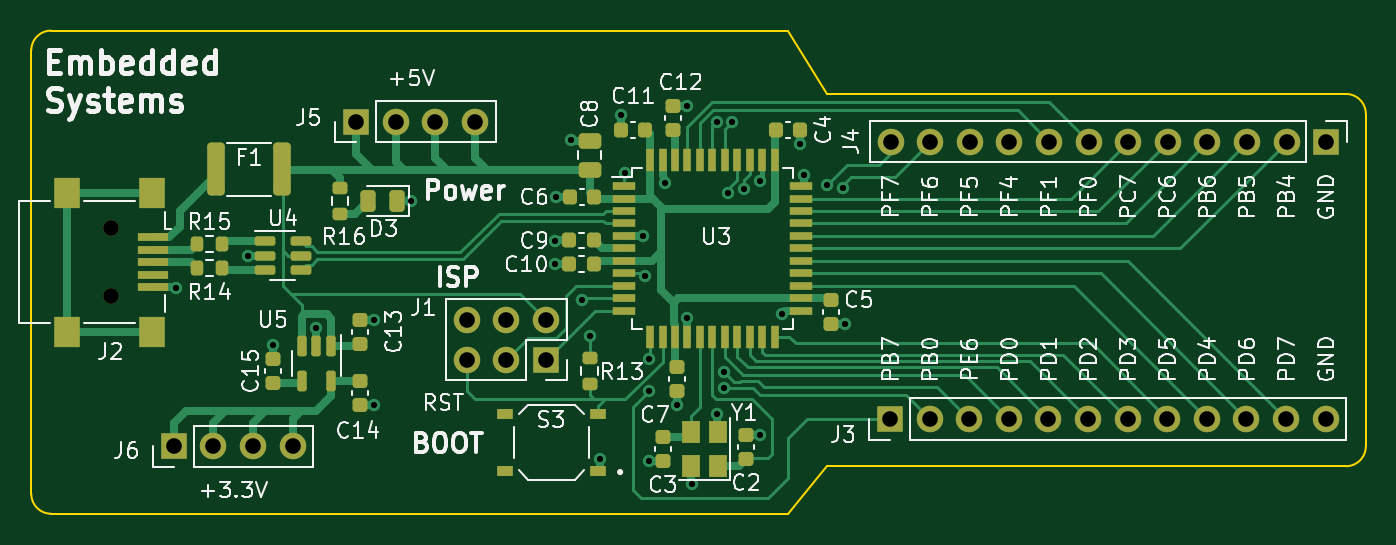
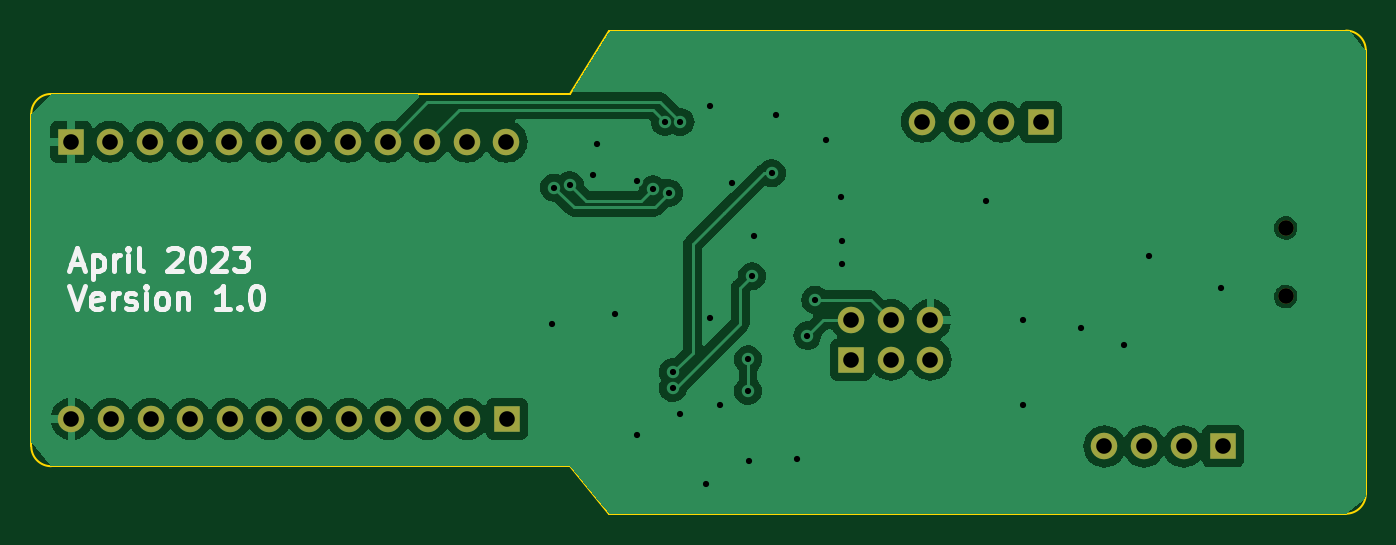
Circuit board: 11 layer files. Board 85.6 x 31.0 mm.
- bottom_copper: ATMEGA_DevBoard-B_Cu.gbr (53248 bytes)
- bottom_mask: ATMEGA_DevBoard-B_Mask.gbr (1698 bytes)
- paste: ATMEGA_DevBoard-B_Paste.gbr (458 bytes)
- bottom_silk: ATMEGA_DevBoard-B_Silkscreen.gbr (9233 bytes)
- outline: ATMEGA_DevBoard-Edge_Cuts.gbr (1194 bytes)
- top_copper: ATMEGA_DevBoard-F_Cu.gbr (28989 bytes)
- top_mask: ATMEGA_DevBoard-F_Mask.gbr (6942 bytes)
- paste: ATMEGA_DevBoard-F_Paste.gbr (5714 bytes)
- top_silk: ATMEGA_DevBoard-F_Silkscreen.gbr (104125 bytes)
- drill: ATMEGA_DevBoard-NPTH.drl (365 bytes)
- drill: ATMEGA_DevBoard-PTH.drl (1500 bytes)

=== bottom_copper: ATMEGA_DevBoard-B_Cu.gbr (53248 bytes, source omitted) ===
=== bottom_mask: ATMEGA_DevBoard-B_Mask.gbr ===
%TF.GenerationSoftware,KiCad,Pcbnew,7.0.1*%
%TF.CreationDate,2023-04-11T01:40:26-06:00*%
%TF.ProjectId,ATMEGA_DevBoard,41544d45-4741-45f4-9465-76426f617264,rev?*%
%TF.SameCoordinates,Original*%
%TF.FileFunction,Soldermask,Bot*%
%TF.FilePolarity,Negative*%
%FSLAX46Y46*%
G04 Gerber Fmt 4.6, Leading zero omitted, Abs format (unit mm)*
G04 Created by KiCad (PCBNEW 7.0.1) date 2023-04-11 01:40:26*
%MOMM*%
%LPD*%
G01*
G04 APERTURE LIST*
%ADD10R,1.700000X1.700000*%
%ADD11O,1.700000X1.700000*%
%ADD12C,1.000000*%
G04 APERTURE END LIST*
D10*
%TO.C,J6*%
X90170000Y-106426000D03*
D11*
X92710000Y-106426000D03*
X95250000Y-106426000D03*
X97790000Y-106426000D03*
%TD*%
%TO.C,J5*%
X109474000Y-85598000D03*
X106934000Y-85598000D03*
X104394000Y-85598000D03*
D10*
X101854000Y-85598000D03*
%TD*%
%TO.C,J4*%
X164084000Y-86879583D03*
D11*
X161544000Y-86879583D03*
X159004000Y-86879583D03*
X156464000Y-86879583D03*
X153924000Y-86879583D03*
X151384000Y-86879583D03*
X148844000Y-86879583D03*
X146304000Y-86879583D03*
X143764000Y-86879583D03*
X141224000Y-86879583D03*
X138684000Y-86879583D03*
X136144000Y-86879583D03*
%TD*%
D10*
%TO.C,J1*%
X114031000Y-100858000D03*
D11*
X114031000Y-98318000D03*
X111491000Y-100858000D03*
X111491000Y-98318000D03*
X108951000Y-100858000D03*
X108951000Y-98318000D03*
%TD*%
D12*
%TO.C,J2*%
X86162000Y-92410000D03*
X86162000Y-96810000D03*
%TD*%
D10*
%TO.C,J3*%
X136110585Y-104659583D03*
D11*
X138650585Y-104659583D03*
X141190585Y-104659583D03*
X143730585Y-104659583D03*
X146270585Y-104659583D03*
X148810585Y-104659583D03*
X151350585Y-104659583D03*
X153890585Y-104659583D03*
X156430585Y-104659583D03*
X158970585Y-104659583D03*
X161510585Y-104659583D03*
X164050585Y-104659583D03*
%TD*%
M02*

=== paste: ATMEGA_DevBoard-B_Paste.gbr ===
%TF.GenerationSoftware,KiCad,Pcbnew,7.0.1*%
%TF.CreationDate,2023-04-11T01:40:26-06:00*%
%TF.ProjectId,ATMEGA_DevBoard,41544d45-4741-45f4-9465-76426f617264,rev?*%
%TF.SameCoordinates,Original*%
%TF.FileFunction,Paste,Bot*%
%TF.FilePolarity,Positive*%
%FSLAX46Y46*%
G04 Gerber Fmt 4.6, Leading zero omitted, Abs format (unit mm)*
G04 Created by KiCad (PCBNEW 7.0.1) date 2023-04-11 01:40:26*
%MOMM*%
%LPD*%
G01*
G04 APERTURE LIST*
G04 APERTURE END LIST*
M02*

=== bottom_silk: ATMEGA_DevBoard-B_Silkscreen.gbr (9233 bytes, source omitted) ===
=== outline: ATMEGA_DevBoard-Edge_Cuts.gbr ===
%TF.GenerationSoftware,KiCad,Pcbnew,7.0.1*%
%TF.CreationDate,2023-04-11T01:40:26-06:00*%
%TF.ProjectId,ATMEGA_DevBoard,41544d45-4741-45f4-9465-76426f617264,rev?*%
%TF.SameCoordinates,Original*%
%TF.FileFunction,Profile,NP*%
%FSLAX46Y46*%
G04 Gerber Fmt 4.6, Leading zero omitted, Abs format (unit mm)*
G04 Created by KiCad (PCBNEW 7.0.1) date 2023-04-11 01:40:26*
%MOMM*%
%LPD*%
G01*
G04 APERTURE LIST*
%TA.AperFunction,Profile*%
%ADD10C,0.100000*%
%TD*%
G04 APERTURE END LIST*
D10*
X166624000Y-85090000D02*
G75*
G03*
X165354000Y-83820000I-1270000J0D01*
G01*
X129540000Y-110744000D02*
X82296000Y-110744000D01*
X81026000Y-109474000D02*
G75*
G03*
X82296000Y-110744000I1270000J0D01*
G01*
X166624000Y-85090000D02*
X166624000Y-106426000D01*
X132080000Y-83820000D02*
X129540000Y-79756000D01*
X82296000Y-79756000D02*
G75*
G03*
X81026000Y-81026000I0J-1270000D01*
G01*
X165354000Y-83820000D02*
X132080000Y-83820000D01*
X132080000Y-107696000D02*
X129540000Y-110744000D01*
X81026000Y-109474000D02*
X81026000Y-81026000D01*
X165354000Y-107696000D02*
X132080000Y-107696000D01*
X165354000Y-107696000D02*
G75*
G03*
X166624000Y-106426000I0J1270000D01*
G01*
X82296000Y-79756000D02*
X129540000Y-79756000D01*
M02*

=== top_copper: ATMEGA_DevBoard-F_Cu.gbr (28989 bytes, source omitted) ===
=== top_mask: ATMEGA_DevBoard-F_Mask.gbr (6942 bytes, source omitted) ===
=== paste: ATMEGA_DevBoard-F_Paste.gbr ===
%TF.GenerationSoftware,KiCad,Pcbnew,7.0.1*%
%TF.CreationDate,2023-04-11T01:40:26-06:00*%
%TF.ProjectId,ATMEGA_DevBoard,41544d45-4741-45f4-9465-76426f617264,rev?*%
%TF.SameCoordinates,Original*%
%TF.FileFunction,Paste,Top*%
%TF.FilePolarity,Positive*%
%FSLAX46Y46*%
G04 Gerber Fmt 4.6, Leading zero omitted, Abs format (unit mm)*
G04 Created by KiCad (PCBNEW 7.0.1) date 2023-04-11 01:40:26*
%MOMM*%
%LPD*%
G01*
G04 APERTURE LIST*
G04 Aperture macros list*
%AMRoundRect*
0 Rectangle with rounded corners*
0 $1 Rounding radius*
0 $2 $3 $4 $5 $6 $7 $8 $9 X,Y pos of 4 corners*
0 Add a 4 corners polygon primitive as box body*
4,1,4,$2,$3,$4,$5,$6,$7,$8,$9,$2,$3,0*
0 Add four circle primitives for the rounded corners*
1,1,$1+$1,$2,$3*
1,1,$1+$1,$4,$5*
1,1,$1+$1,$6,$7*
1,1,$1+$1,$8,$9*
0 Add four rect primitives between the rounded corners*
20,1,$1+$1,$2,$3,$4,$5,0*
20,1,$1+$1,$4,$5,$6,$7,0*
20,1,$1+$1,$6,$7,$8,$9,0*
20,1,$1+$1,$8,$9,$2,$3,0*%
G04 Aperture macros list end*
%ADD10RoundRect,0.225000X-0.250000X0.225000X-0.250000X-0.225000X0.250000X-0.225000X0.250000X0.225000X0*%
%ADD11RoundRect,0.225000X0.250000X-0.225000X0.250000X0.225000X-0.250000X0.225000X-0.250000X-0.225000X0*%
%ADD12R,1.200000X1.400000*%
%ADD13RoundRect,0.225000X0.225000X0.250000X-0.225000X0.250000X-0.225000X-0.250000X0.225000X-0.250000X0*%
%ADD14R,1.000000X0.700000*%
%ADD15R,2.000000X0.500000*%
%ADD16R,1.700000X2.000000*%
%ADD17RoundRect,0.200000X-0.275000X0.200000X-0.275000X-0.200000X0.275000X-0.200000X0.275000X0.200000X0*%
%ADD18RoundRect,0.150000X-0.512500X-0.150000X0.512500X-0.150000X0.512500X0.150000X-0.512500X0.150000X0*%
%ADD19RoundRect,0.243750X0.243750X0.456250X-0.243750X0.456250X-0.243750X-0.456250X0.243750X-0.456250X0*%
%ADD20R,1.500000X0.550000*%
%ADD21R,0.550000X1.500000*%
%ADD22RoundRect,0.200000X-0.200000X-0.275000X0.200000X-0.275000X0.200000X0.275000X-0.200000X0.275000X0*%
%ADD23RoundRect,0.150000X-0.150000X0.512500X-0.150000X-0.512500X0.150000X-0.512500X0.150000X0.512500X0*%
%ADD24RoundRect,0.250000X-0.312500X-1.450000X0.312500X-1.450000X0.312500X1.450000X-0.312500X1.450000X0*%
%ADD25RoundRect,0.225000X-0.225000X-0.250000X0.225000X-0.250000X0.225000X0.250000X-0.225000X0.250000X0*%
%ADD26RoundRect,0.250000X0.475000X-0.250000X0.475000X0.250000X-0.475000X0.250000X-0.475000X-0.250000X0*%
G04 APERTURE END LIST*
D10*
%TO.C,C2*%
X126869500Y-105699500D03*
X126869500Y-107249500D03*
%TD*%
D11*
%TO.C,C12*%
X122174000Y-86119000D03*
X122174000Y-84569000D03*
%TD*%
D12*
%TO.C,Y1*%
X125052500Y-107701500D03*
X125052500Y-105501500D03*
X123352500Y-105501500D03*
X123352500Y-107701500D03*
%TD*%
D13*
%TO.C,C10*%
X117094000Y-94742000D03*
X115544000Y-94742000D03*
%TD*%
D14*
%TO.C,S3*%
X117395500Y-108022000D03*
X111395500Y-108022000D03*
X117395500Y-104322000D03*
X111395500Y-104322000D03*
%TD*%
D13*
%TO.C,C6*%
X117107000Y-90424000D03*
X115557000Y-90424000D03*
%TD*%
D15*
%TO.C,J2*%
X88862000Y-93010000D03*
X88862000Y-93810000D03*
X88862000Y-94610000D03*
X88862000Y-95410000D03*
X88862000Y-96210000D03*
D16*
X88762000Y-90160000D03*
X83312000Y-90160000D03*
X88762000Y-99060000D03*
X83312000Y-99060000D03*
%TD*%
D10*
%TO.C,C7*%
X122428000Y-101333000D03*
X122428000Y-102883000D03*
%TD*%
D17*
%TO.C,R13*%
X116840000Y-100775000D03*
X116840000Y-102425000D03*
%TD*%
D18*
%TO.C,U4*%
X96028115Y-93231688D03*
X96028115Y-94181688D03*
X96028115Y-95131688D03*
X98303115Y-95131688D03*
X98303115Y-94181688D03*
X98303115Y-93231688D03*
%TD*%
D11*
%TO.C,C15*%
X96520000Y-102362000D03*
X96520000Y-100812000D03*
%TD*%
D19*
%TO.C,D3*%
X104491000Y-90678000D03*
X102616000Y-90678000D03*
%TD*%
D20*
%TO.C,U3*%
X119014000Y-89726000D03*
X119014000Y-90526000D03*
X119014000Y-91326000D03*
X119014000Y-92126000D03*
X119014000Y-92926000D03*
X119014000Y-93726000D03*
X119014000Y-94526000D03*
X119014000Y-95326000D03*
X119014000Y-96126000D03*
X119014000Y-96926000D03*
X119014000Y-97726000D03*
D21*
X120714000Y-99426000D03*
X121514000Y-99426000D03*
X122314000Y-99426000D03*
X123114000Y-99426000D03*
X123914000Y-99426000D03*
X124714000Y-99426000D03*
X125514000Y-99426000D03*
X126314000Y-99426000D03*
X127114000Y-99426000D03*
X127914000Y-99426000D03*
X128714000Y-99426000D03*
D20*
X130414000Y-97726000D03*
X130414000Y-96926000D03*
X130414000Y-96126000D03*
X130414000Y-95326000D03*
X130414000Y-94526000D03*
X130414000Y-93726000D03*
X130414000Y-92926000D03*
X130414000Y-92126000D03*
X130414000Y-91326000D03*
X130414000Y-90526000D03*
X130414000Y-89726000D03*
D21*
X128714000Y-88026000D03*
X127914000Y-88026000D03*
X127114000Y-88026000D03*
X126314000Y-88026000D03*
X125514000Y-88026000D03*
X124714000Y-88026000D03*
X123914000Y-88026000D03*
X123114000Y-88026000D03*
X122314000Y-88026000D03*
X121514000Y-88026000D03*
X120714000Y-88026000D03*
%TD*%
D13*
%TO.C,C11*%
X120409000Y-86106000D03*
X118859000Y-86106000D03*
%TD*%
D22*
%TO.C,R15*%
X91631911Y-93445905D03*
X93281911Y-93445905D03*
%TD*%
D23*
%TO.C,U5*%
X100264000Y-99954500D03*
X99314000Y-99954500D03*
X98364000Y-99954500D03*
X98364000Y-102229500D03*
X100264000Y-102229500D03*
%TD*%
D22*
%TO.C,R14*%
X91631000Y-94996000D03*
X93281000Y-94996000D03*
%TD*%
D10*
%TO.C,C5*%
X132321000Y-97028000D03*
X132321000Y-98578000D03*
%TD*%
%TO.C,C3*%
X121535500Y-105826500D03*
X121535500Y-107376500D03*
%TD*%
%TO.C,C14*%
X102108000Y-102209000D03*
X102108000Y-103759000D03*
%TD*%
D17*
%TO.C,R16*%
X100838000Y-89853000D03*
X100838000Y-91503000D03*
%TD*%
D11*
%TO.C,C13*%
X102108000Y-99848000D03*
X102108000Y-98298000D03*
%TD*%
D24*
%TO.C,F1*%
X92858500Y-88646000D03*
X97133500Y-88646000D03*
%TD*%
D25*
%TO.C,C4*%
X128778000Y-86106000D03*
X130328000Y-86106000D03*
%TD*%
D13*
%TO.C,C9*%
X117094000Y-93218000D03*
X115544000Y-93218000D03*
%TD*%
D26*
%TO.C,C8*%
X116840000Y-88707000D03*
X116840000Y-86807000D03*
%TD*%
M02*

=== top_silk: ATMEGA_DevBoard-F_Silkscreen.gbr (104125 bytes, source omitted) ===
=== drill: ATMEGA_DevBoard-NPTH.drl ===
M48
; DRILL file {KiCad 7.0.1} date Tue Apr 11 01:40:24 2023
; FORMAT={-:-/ absolute / inch / decimal}
; #@! TF.CreationDate,2023-04-11T01:40:24-06:00
; #@! TF.GenerationSoftware,Kicad,Pcbnew,7.0.1
; #@! TF.FileFunction,NonPlated,1,2,NPTH
FMAT,2
INCH
; #@! TA.AperFunction,NonPlated,NPTH,ComponentDrill
T1C0.0394
%
G90
G05
T1
X3.3922Y-3.6382
X3.3922Y-3.8114
T0
M30

=== drill: ATMEGA_DevBoard-PTH.drl ===
M48
; DRILL file {KiCad 7.0.1} date Tue Apr 11 01:40:24 2023
; FORMAT={-:-/ absolute / inch / decimal}
; #@! TF.CreationDate,2023-04-11T01:40:24-06:00
; #@! TF.GenerationSoftware,Kicad,Pcbnew,7.0.1
; #@! TF.FileFunction,Plated,1,2,PTH
FMAT,2
INCH
; #@! TA.AperFunction,Plated,PTH,ViaDrill
T1C0.0157
; #@! TA.AperFunction,Plated,PTH,ComponentDrill
T2C0.0394
%
G90
G05
T1
X3.555Y-3.79
X3.7373Y-3.708
X3.8Y-3.935
X3.91Y-3.89
X4.055Y-3.87
X4.055Y-4.085
X4.15Y-3.57
X4.5129Y-3.6702
X4.5131Y-3.7303
X4.515Y-3.56
X4.5535Y-3.4172
X4.58Y-3.82
X4.6Y-3.91
X4.6269Y-4.2228
X4.6786Y-3.3539
X4.69Y-3.5
X4.7339Y-3.6583
X4.74Y-3.76
X4.7487Y-4.2272
X4.75Y-3.97
X4.75Y-4.05
X4.79Y-3.525
X4.82Y-4.085
X4.845Y-3.33
X4.846Y-3.8655
X4.8574Y-4.2861
X4.9207Y-3.3707
X4.9225Y-4.1085
X4.94Y-4.003
X4.94Y-4.0424
X4.95Y-3.55
X4.9603Y-3.3702
X4.99Y-3.54
X5.03Y-3.52
X5.0311Y-4.161
X5.0869Y-3.8546
X5.1306Y-3.4259
X5.1416Y-3.5041
X5.2Y-3.53
X5.24Y-3.5364
X5.245Y-3.88
T2
X3.55Y-4.19
X3.65Y-4.19
X3.75Y-4.19
X3.85Y-4.19
X4.01Y-3.37
X4.11Y-3.37
X4.21Y-3.37
X4.2894Y-3.8708
X4.2894Y-3.9708
X4.31Y-3.37
X4.3894Y-3.8708
X4.3894Y-3.9708
X4.4894Y-3.8708
X4.4894Y-3.9708
X5.3587Y-4.1205
X5.36Y-3.4205
X5.4587Y-4.1205
X5.46Y-3.4205
X5.5587Y-4.1205
X5.56Y-3.4205
X5.6587Y-4.1205
X5.66Y-3.4205
X5.7587Y-4.1205
X5.76Y-3.4205
X5.8587Y-4.1205
X5.86Y-3.4205
X5.9587Y-4.1205
X5.96Y-3.4205
X6.0587Y-4.1205
X6.06Y-3.4205
X6.1587Y-4.1205
X6.16Y-3.4205
X6.2587Y-4.1205
X6.26Y-3.4205
X6.3587Y-4.1205
X6.36Y-3.4205
X6.4587Y-4.1205
X6.46Y-3.4205
T0
M30

